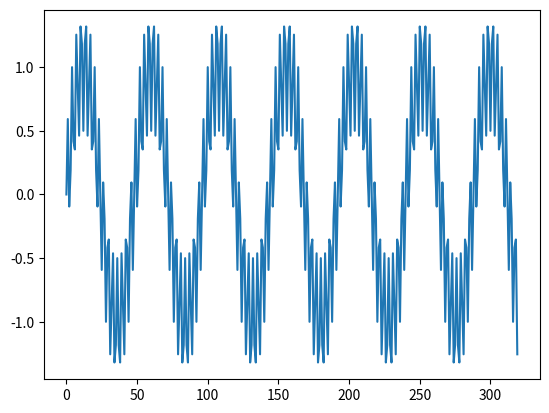
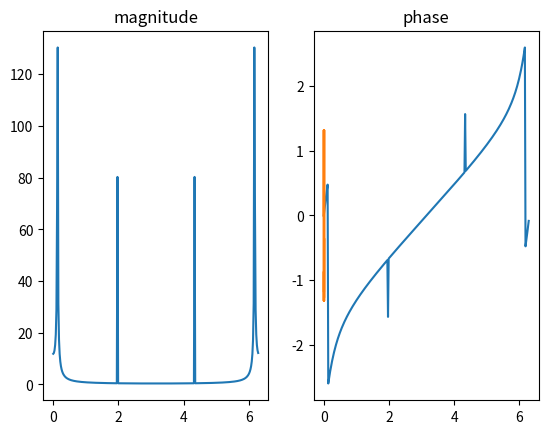
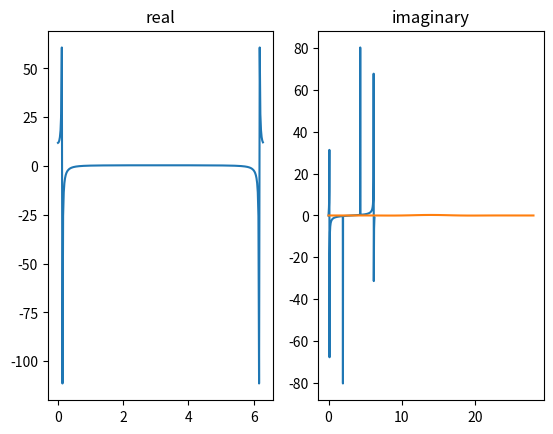
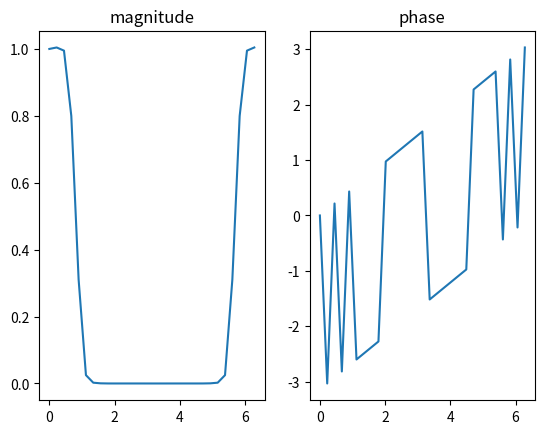
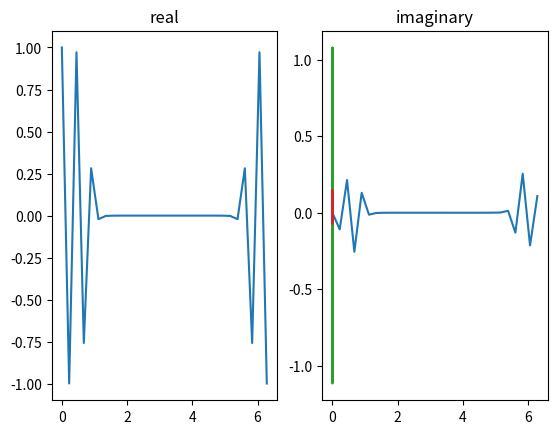
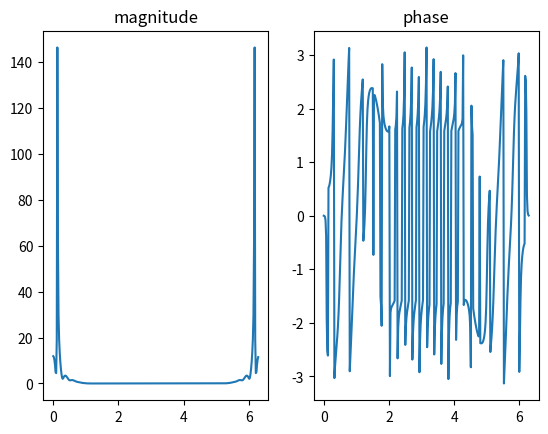
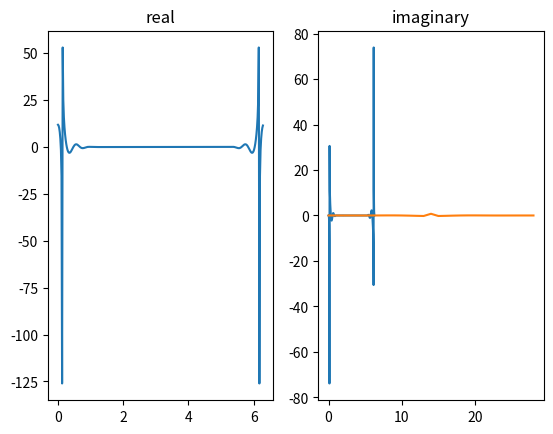
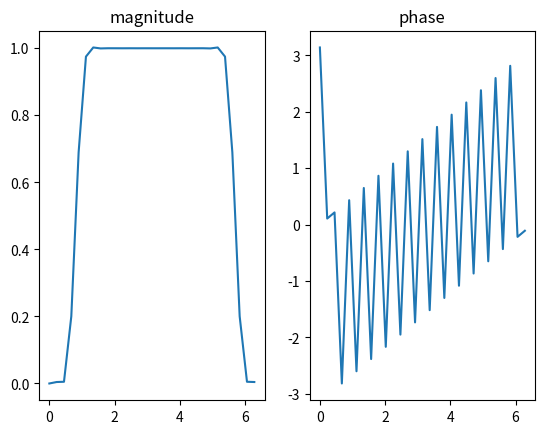
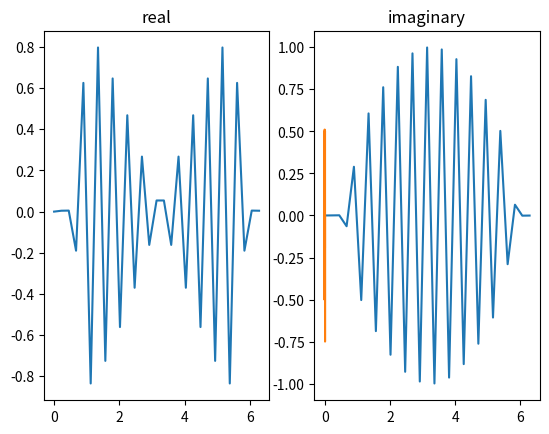
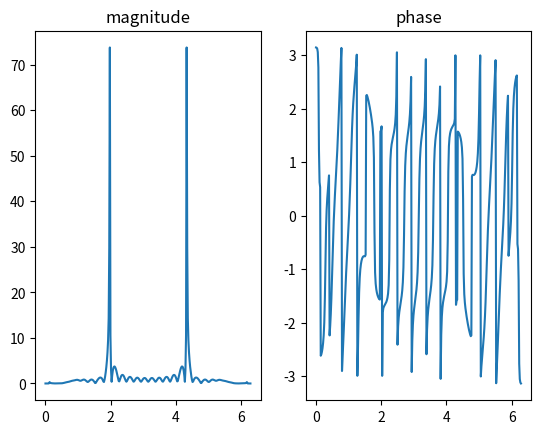
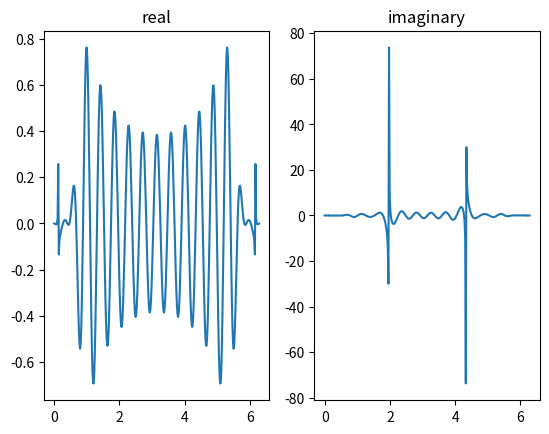
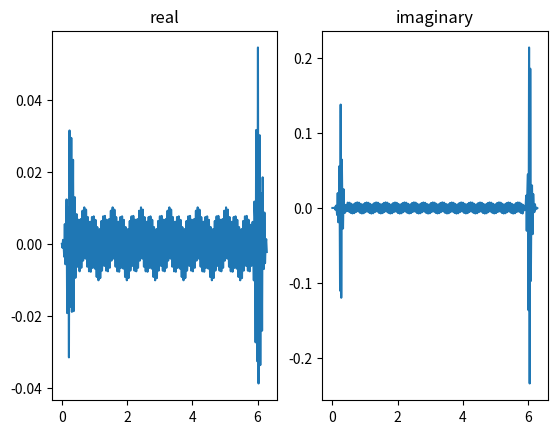
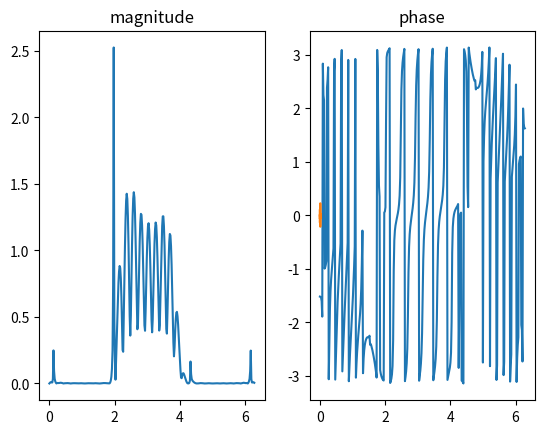
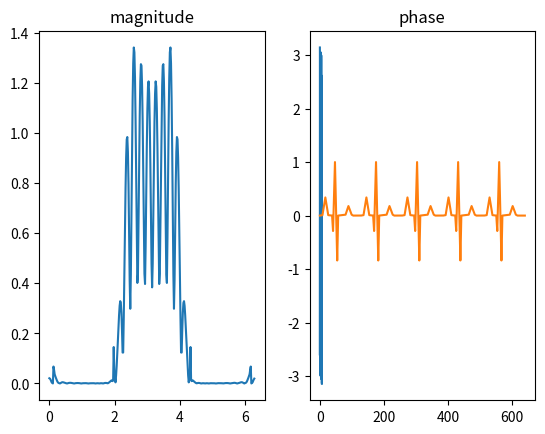
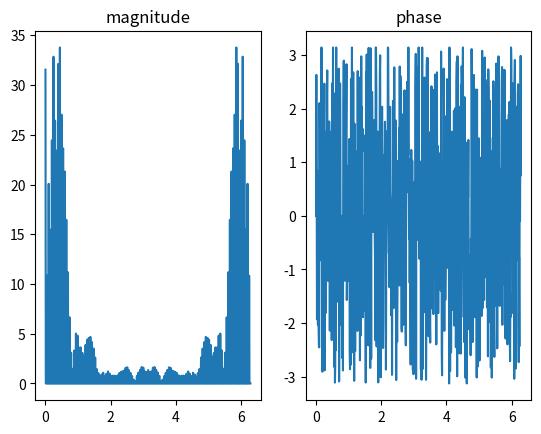
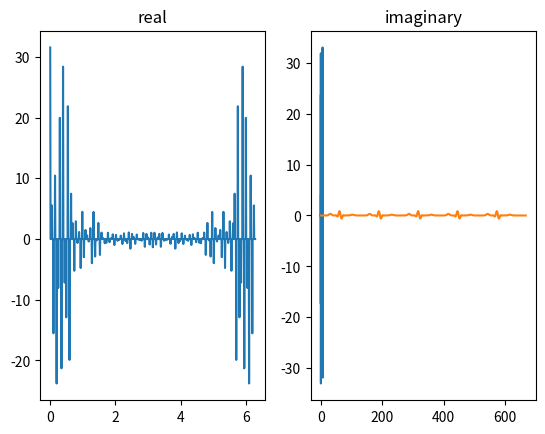

Source code (Python) for these figures, in order: (Note: this script raises an exception after producing the figures.)
input_1kHz_15kHz = [
    +0.0000000000, +0.5924659585, -0.0947343455, +0.1913417162, +1.0000000000,
    +0.4174197128, +0.3535533906, +1.2552931065, +0.8660254038, +0.4619397663,
    +1.3194792169, +1.1827865776, +0.5000000000, +1.1827865776, +1.3194792169,
    +0.4619397663, +0.8660254038, +1.2552931065, +0.3535533906, +0.4174197128,
    +1.0000000000, +0.1913417162, -0.0947343455, +0.5924659585, -0.0000000000,
    -0.5924659585, +0.0947343455, -0.1913417162, -1.0000000000, -0.4174197128,
    -0.3535533906, -1.2552931065, -0.8660254038, -0.4619397663, -1.3194792169,
    -1.1827865776, -0.5000000000, -1.1827865776, -1.3194792169, -0.4619397663,
    -0.8660254038, -1.2552931065, -0.3535533906, -0.4174197128, -1.0000000000,
    -0.1913417162, +0.0947343455, -0.5924659585, +0.0000000000, +0.5924659585,
    -0.0947343455, +0.1913417162, +1.0000000000, +0.4174197128, +0.3535533906,
    +1.2552931065, +0.8660254038, +0.4619397663, +1.3194792169, +1.1827865776,
    +0.5000000000, +1.1827865776, +1.3194792169, +0.4619397663, +0.8660254038,
    +1.2552931065, +0.3535533906, +0.4174197128, +1.0000000000, +0.1913417162,
    -0.0947343455, +0.5924659585, +0.0000000000, -0.5924659585, +0.0947343455,
    -0.1913417162, -1.0000000000, -0.4174197128, -0.3535533906, -1.2552931065,
    -0.8660254038, -0.4619397663, -1.3194792169, -1.1827865776, -0.5000000000,
    -1.1827865776, -1.3194792169, -0.4619397663, -0.8660254038, -1.2552931065,
    -0.3535533906, -0.4174197128, -1.0000000000, -0.1913417162, +0.0947343455,
    -0.5924659585, +0.0000000000, +0.5924659585, -0.0947343455, +0.1913417162,
    +1.0000000000, +0.4174197128, +0.3535533906, +1.2552931065, +0.8660254038,
    +0.4619397663, +1.3194792169, +1.1827865776, +0.5000000000, +1.1827865776,
    +1.3194792169, +0.4619397663, +0.8660254038, +1.2552931065, +0.3535533906,
    +0.4174197128, +1.0000000000, +0.1913417162, -0.0947343455, +0.5924659585,
    +0.0000000000, -0.5924659585, +0.0947343455, -0.1913417162, -1.0000000000,
    -0.4174197128, -0.3535533906, -1.2552931065, -0.8660254038, -0.4619397663,
    -1.3194792169, -1.1827865776, -0.5000000000, -1.1827865776, -1.3194792169,
    -0.4619397663, -0.8660254038, -1.2552931065, -0.3535533906, -0.4174197128,
    -1.0000000000, -0.1913417162, +0.0947343455, -0.5924659585, -0.0000000000,
    +0.5924659585, -0.0947343455, +0.1913417162, +1.0000000000, +0.4174197128,
    +0.3535533906, +1.2552931065, +0.8660254038, +0.4619397663, +1.3194792169,
    +1.1827865776, +0.5000000000, +1.1827865776, +1.3194792169, +0.4619397663,
    +0.8660254038, +1.2552931065, +0.3535533906, +0.4174197128, +1.0000000000,
    +0.1913417162, -0.0947343455, +0.5924659585, -0.0000000000, -0.5924659585,
    +0.0947343455, -0.1913417162, -1.0000000000, -0.4174197128, -0.3535533906,
    -1.2552931065, -0.8660254038, -0.4619397663, -1.3194792169, -1.1827865776,
    -0.5000000000, -1.1827865776, -1.3194792169, -0.4619397663, -0.8660254038,
    -1.2552931065, -0.3535533906, -0.4174197128, -1.0000000000, -0.1913417162,
    +0.0947343455, -0.5924659585, +0.0000000000, +0.5924659585, -0.0947343455,
    +0.1913417162, +1.0000000000, +0.4174197128, +0.3535533906, +1.2552931065,
    +0.8660254038, +0.4619397663, +1.3194792169, +1.1827865776, +0.5000000000,
    +1.1827865776, +1.3194792169, +0.4619397663, +0.8660254038, +1.2552931065,
    +0.3535533906, +0.4174197128, +1.0000000000, +0.1913417162, -0.0947343455,
    +0.5924659585, +0.0000000000, -0.5924659585, +0.0947343455, -0.1913417162,
    -1.0000000000, -0.4174197128, -0.3535533906, -1.2552931065, -0.8660254038,
    -0.4619397663, -1.3194792169, -1.1827865776, -0.5000000000, -1.1827865776,
    -1.3194792169, -0.4619397663, -0.8660254038, -1.2552931065, -0.3535533906,
    -0.4174197128, -1.0000000000, -0.1913417162, +0.0947343455, -0.5924659585,
    -0.0000000000, +0.5924659585, -0.0947343455, +0.1913417162, +1.0000000000,
    +0.4174197128, +0.3535533906, +1.2552931065, +0.8660254038, +0.4619397663,
    +1.3194792169, +1.1827865776, +0.5000000000, +1.1827865776, +1.3194792169,
    +0.4619397663, +0.8660254038, +1.2552931065, +0.3535533906, +0.4174197128,
    +1.0000000000, +0.1913417162, -0.0947343455, +0.5924659585, +0.0000000000,
    -0.5924659585, +0.0947343455, -0.1913417162, -1.0000000000, -0.4174197128,
    -0.3535533906, -1.2552931065, -0.8660254038, -0.4619397663, -1.3194792169,
    -1.1827865776, -0.5000000000, -1.1827865776, -1.3194792169, -0.4619397663,
    -0.8660254038, -1.2552931065, -0.3535533906, -0.4174197128, -1.0000000000,
    -0.1913417162, +0.0947343455, -0.5924659585, -0.0000000000, +0.5924659585,
    -0.0947343455, +0.1913417162, +1.0000000000, +0.4174197128, +0.3535533906,
    +1.2552931065, +0.8660254038, +0.4619397663, +1.3194792169, +1.1827865776,
    +0.5000000000, +1.1827865776, +1.3194792169, +0.4619397663, +0.8660254038,
    +1.2552931065, +0.3535533906, +0.4174197128, +1.0000000000, +0.1913417162,
    -0.0947343455, +0.5924659585, +0.0000000000, -0.5924659585, +0.0947343455,
    -0.1913417162, -1.0000000000, -0.4174197128, -0.3535533906, -1.2552931065]
impulse_response = [
    -0.0018225230, -0.0015879294, +0.0000000000, +0.0036977508, +0.0080754303,
    +0.0085302217, -0.0000000000, -0.0173976984, -0.0341458607, -0.0333591565,
    +0.0000000000, +0.0676308395, +0.1522061835, +0.2229246956, +0.2504960933,
    +0.2229246956, +0.1522061835, +0.0676308395, +0.0000000000, -0.0333591565,
    -0.0341458607, -0.0173976984, -0.0000000000, +0.0085302217, +0.0080754303,
    +0.0036977508, +0.0000000000, -0.0015879294, -0.0018225230]

import matplotlib.pyplot as plt


def quickplt(sequence):
    """Plot the signal as-is."""
    plt.plot(sequence)
    plt.show()


quickplt(input_1kHz_15kHz)

from math import pi

import numpy as np
from numpy.fft import fft


def plt_polar(sequence):
    """Plot the complex signal in polar coordinate, from 0 to pi*2."""
    fig, (ax1, ax2) = plt.subplots(nrows=1, ncols=2)
    domain = np.linspace(0, pi*2, len(sequence))
    ax1.plot(domain, np.abs(sequence))
    ax1.set_title('magnitude')
    ax2.plot(domain, np.angle(sequence))
    ax2.set_title('phase')
    plt.show()


inpft = fft(input_1kHz_15kHz)
plt_polar(inpft)

sample_rate = (len(inpft)/2) / np.argmax(inpft) * 1000
print(sample_rate)

def plt_time(sequence):
    """Plot the signal in time domain."""
    length = len(sequence)
    plt.plot(np.linspace(0, length/sample_rate, length), sequence)
    plt.show()


plt_time(input_1kHz_15kHz)

def plt_rect(sequence):
    """Plot the complex signal in rectangular coordinate, from 0 to pi*2.""" 
    fig, (ax1, ax2) = plt.subplots(nrows=1, ncols=2)
    domain = np.linspace(0, pi*2, len(sequence))
    ax1.plot(domain, np.real(sequence))
    ax1.set_title('real')
    ax2.plot(domain, np.imag(sequence))
    ax2.set_title('imaginary')
    plt.show()


plt_rect(inpft)

quickplt(impulse_response)
lfft = fft(impulse_response)
plt_polar(lfft)
plt_rect(lfft)

output = np.convolve(input_1kHz_15kHz, impulse_response)
plt_time(output)

from numpy.fft import ifft
from scipy import interpolate

f = interpolate.interp1d(np.linspace(0, pi*2, len(lfft)), lfft, kind='zero')
plt_time(np.real(ifft(inpft*f(np.linspace(0, pi*2, len(inpft))))))

f = interpolate.interp1d(np.linspace(0, pi*2, len(lfft)), lfft, kind='linear')
plt_time(np.real(ifft(inpft*f(np.linspace(0, pi*2, len(inpft))))))

plt_polar(fft(output))
plt_rect(fft(output))

high_pass = ((lambda m: [0]*m + [1] + [0]*m)(np.argmax(impulse_response))
             - np.array(impulse_response))
quickplt(high_pass)
plt_polar(fft(high_pass))
plt_rect(fft(high_pass))

outputhf = np.convolve(input_1kHz_15kHz, high_pass)
plt_time(outputhf)
plt_polar(fft(outputhf))
plt_rect(fft(outputhf))

high_pass_bad = ifft(np.roll(lfft, len(impulse_response)>>1))
outputhf_bad = np.convolve(input_1kHz_15kHz, high_pass_bad)
plt_rect(outputhf_bad)
plt_polar(fft(outputhf_bad))

high_pass_worse = np.fromiter(((-1)**n for n in range(len(impulse_response))),
                              dtype=float) * impulse_response
outputhf_worse = np.convolve(input_1kHz_15kHz, high_pass_worse)
plt_time(outputhf_worse)
plt_polar(fft(outputhf_worse))

ecg = [
    0, 0.0010593, 0.0021186, 0.003178, 0.0042373, 0.0052966, 0.0063559,
    0.0074153, 0.0084746, 0.045198, 0.081921, 0.11864, 0.15537, 0.19209,
    0.22881, 0.26554, 0.30226, 0.33898, 0.30226, 0.26554, 0.22881, 0.19209,
    0.15537, 0.11864, 0.081921, 0.045198, 0.0084746, 0.0077684, 0.0070621,
    0.0063559, 0.0056497, 0.0049435, 0.0042373, 0.0035311, 0.0028249,
    0.0021186, 0.0014124, 0.00070621, 0, -0.096045, -0.19209, -0.28814,
    -0.073446, 0.14124, 0.35593, 0.57062, 0.78531, 1, 0.73729, 0.47458,
    0.21186, -0.050847, -0.31356, -0.57627, -0.83898, -0.55932, -0.27966, 0,
    0.00073692, 0.0014738, 0.0022108, 0.0029477, 0.0036846, 0.0044215,
    0.0051584, 0.0058954, 0.0066323, 0.0073692, 0.0081061, 0.008843, 0.00958,
    0.010317, 0.011054, 0.011791, 0.012528, 0.013265, 0.014001, 0.014738,
    0.015475, 0.016212, 0.016949, 0.03484, 0.052731, 0.070621, 0.088512,
    0.1064, 0.12429, 0.14218, 0.16008, 0.17797, 0.16186, 0.14576, 0.12966,
    0.11356, 0.097458, 0.081356, 0.065254, 0.049153, 0.033051, 0.016949,
    0.013559, 0.010169, 0.0067797, 0.0033898, 0, 0, 0, 0, 0, 0, 0, 0, 0, 0, 0,
    0, 0, 0, 0, 0, 0, 0, 0, 0, 0, 0, 0, 0, 0, 0.0010593, 0.0021186, 0.003178,
    0.0042373, 0.0052966, 0.0063559, 0.0074153, 0.0084746, 0.045198, 0.081921,
    0.11864, 0.15537, 0.19209, 0.22881, 0.26554, 0.30226, 0.33898, 0.30226,
    0.26554, 0.22881, 0.19209, 0.15537, 0.11864, 0.081921, 0.045198, 0.0084746,
    0.0077684, 0.0070621, 0.0063559, 0.0056497, 0.0049435, 0.0042373,
    0.0035311, 0.0028249, 0.0021186, 0.0014124, 0.00070621, 0, -0.096045,
    -0.19209, -0.28814, -0.073446, 0.14124, 0.35593, 0.57062, 0.78531, 1,
    0.73729, 0.47458, 0.21186, -0.050847, -0.31356, -0.57627, -0.83898,
    -0.55932, -0.27966, 0, 0.00073692, 0.0014738, 0.0022108, 0.0029477,
    0.0036846, 0.0044215, 0.0051584, 0.0058954, 0.0066323, 0.0073692,
    0.0081061, 0.008843, 0.00958, 0.010317, 0.011054, 0.011791, 0.012528,
    0.013265, 0.014001, 0.014738, 0.015475, 0.016212, 0.016949, 0.03484,
    0.052731, 0.070621, 0.088512, 0.1064, 0.12429, 0.14218, 0.16008, 0.17797,
    0.16186, 0.14576, 0.12966, 0.11356, 0.097458, 0.081356, 0.065254, 0.049153,
    0.033051, 0.016949, 0.013559, 0.010169, 0.0067797, 0.0033898, 0, 0, 0, 0,
    0, 0, 0, 0, 0, 0, 0, 0, 0, 0, 0, 0, 0, 0, 0, 0, 0, 0, 0, 0, 0, 0.0010593,
    0.0021186, 0.003178, 0.0042373, 0.0052966, 0.0063559, 0.0074153, 0.0084746,
    0.045198, 0.081921, 0.11864, 0.15537, 0.19209, 0.22881, 0.26554, 0.30226,
    0.33898, 0.30226, 0.26554, 0.22881, 0.19209, 0.15537, 0.11864, 0.081921,
    0.045198, 0.0084746, 0.0077684, 0.0070621, 0.0063559, 0.0056497, 0.0049435,
    0.0042373, 0.0035311, 0.0028249, 0.0021186, 0.0014124, 0.00070621, 0,
    -0.096045, -0.19209, -0.28814, -0.073446, 0.14124, 0.35593, 0.57062,
    0.78531, 1, 0.73729, 0.47458, 0.21186, -0.050847, -0.31356, -0.57627,
    -0.83898, -0.55932, -0.27966, 0, 0.00073692, 0.0014738, 0.0022108,
    0.0029477, 0.0036846, 0.0044215, 0.0051584, 0.0058954, 0.0066323,
    0.0073692, 0.0081061, 0.008843, 0.00958, 0.010317, 0.011054, 0.011791,
    0.012528, 0.013265, 0.014001, 0.014738, 0.015475, 0.016212, 0.016949,
    0.03484, 0.052731, 0.070621, 0.088512, 0.1064, 0.12429, 0.14218, 0.16008,
    0.17797, 0.16186, 0.14576, 0.12966, 0.11356, 0.097458, 0.081356, 0.065254,
    0.049153, 0.033051, 0.016949, 0.013559, 0.010169, 0.0067797, 0.0033898, 0,
    0, 0, 0, 0, 0, 0, 0, 0, 0, 0, 0, 0, 0, 0, 0, 0, 0, 0, 0, 0, 0, 0, 0, 0,
    0.0010593, 0.0021186, 0.003178, 0.0042373, 0.0052966, 0.0063559, 0.0074153,
    0.0084746, 0.045198, 0.081921, 0.11864, 0.15537, 0.19209, 0.22881, 0.26554,
    0.30226, 0.33898, 0.30226, 0.26554, 0.22881, 0.19209, 0.15537, 0.11864,
    0.081921, 0.045198, 0.0084746, 0.0077684, 0.0070621, 0.0063559, 0.0056497,
    0.0049435, 0.0042373, 0.0035311, 0.0028249, 0.0021186, 0.0014124,
    0.00070621, 0, -0.096045, -0.19209, -0.28814, -0.073446, 0.14124, 0.35593,
    0.57062, 0.78531, 1, 0.73729, 0.47458, 0.21186, -0.050847, -0.31356,
    -0.57627, -0.83898, -0.55932, -0.27966, 0, 0.00073692, 0.0014738,
    0.0022108, 0.0029477, 0.0036846, 0.0044215, 0.0051584, 0.0058954,
    0.0066323, 0.0073692, 0.0081061, 0.008843, 0.00958, 0.010317, 0.011054,
    0.011791, 0.012528, 0.013265, 0.014001, 0.014738, 0.015475, 0.016212,
    0.016949, 0.03484, 0.052731, 0.070621, 0.088512, 0.1064, 0.12429, 0.14218,
    0.16008, 0.17797, 0.16186, 0.14576, 0.12966, 0.11356, 0.097458, 0.081356,
    0.065254, 0.049153, 0.033051, 0.016949, 0.013559, 0.010169, 0.0067797,
    0.0033898, 0, 0, 0, 0, 0, 0, 0, 0, 0, 0, 0, 0, 0, 0, 0, 0, 0, 0, 0, 0, 0,
    0, 0, 0, 0, 0.0010593, 0.0021186, 0.003178, 0.0042373, 0.0052966,
    0.0063559, 0.0074153, 0.0084746, 0.045198, 0.081921, 0.11864, 0.15537,
    0.19209, 0.22881, 0.26554, 0.30226, 0.33898, 0.30226, 0.26554, 0.22881,
    0.19209, 0.15537, 0.11864, 0.081921, 0.045198, 0.0084746, 0.0077684,
    0.0070621, 0.0063559, 0.0056497, 0.0049435, 0.0042373, 0.0035311,
    0.0028249, 0.0021186, 0.0014124, 0.00070621, 0, -0.096045, -0.19209,
    -0.28814, -0.073446, 0.14124, 0.35593, 0.57062, 0.78531, 1, 0.73729,
    0.47458, 0.21186, -0.050847, -0.31356, -0.57627, -0.83898, -0.55932,
    -0.27966, 0, 0.00073692, 0.0014738, 0.0022108, 0.0029477, 0.0036846,
    0.0044215, 0.0051584, 0.0058954, 0.0066323, 0.0073692, 0.0081061, 0.008843,
    0.00958, 0.010317, 0.011054, 0.011791, 0.012528, 0.013265, 0.014001,
    0.014738, 0.015475, 0.016212, 0.016949, 0.03484, 0.052731, 0.070621,
    0.088512, 0.1064, 0.12429, 0.14218, 0.16008, 0.17797, 0.16186, 0.14576,
    0.12966, 0.11356, 0.097458, 0.081356, 0.065254, 0.049153, 0.033051,
    0.016949, 0.013559, 0.010169, 0.0067797, 0.0033898, 0, 0, 0, 0, 0, 0, 0, 0,
    0, 0, 0, 0, 0, 0, 0, 0, 0, 0, 0, 0, 0, 0, 0, 0]
quickplt(ecg)
plt_polar(fft(ecg))
plt_rect(fft(ecg))

ecglf = np.convolve(ecg, impulse_response)
quickplt(ecglf)
plt_polar(fft(ecglf))
plt_rect(fft(ecglf))

real, imag = np.random.random((2, len(ecg)-len(high_pass)+1))
whitenoise = ifft(real + imag*1j)
noise_hf = abs(np.convolve(whitenoise, high_pass))
quickplt(noise_hf)
noisy_ecg = ecg + noise_hf
quickplt(noisy_ecg)

recovered_ecg = np.convolve(noisy_ecg, impulse_response)
quickplt(recovered_ecg)

!pip install palace
from palace import BaseDecoder, Buffer, Context, Device


class Dec(BaseDecoder):
    """Generator of elementary signals."""
    def __init__(self, content):
        self.content, self.size = content.copy(), len(content)

    @BaseDecoder.frequency.getter
    def frequency(self) -> int: return int(sample_rate)

    @BaseDecoder.channel_config.getter
    def channel_config(self) -> str:
        return 'Mono'

    @BaseDecoder.sample_type.getter
    def sample_type(self) -> str:
        return '32-bit float'

    @BaseDecoder.length.getter
    def length(self) -> int: return self.size

    def seek(self, pos: int) -> bool: return False

    @BaseDecoder.loop_points.getter
    def loop_points(self): return 0, 0

    def read(self, count: int) -> bytes:
        if count > len(self.content):
            try:
                return np.float32(self.content).tobytes()
            finally:
                self.content = []
        data, self.content = self.content[:count], self.content[count:]
        return np.float32(data).tobytes()

from time import sleep

with Device() as d, Context(d) as c:
    with Buffer.from_decoder(Dec(input_1kHz_15kHz), 'input') as b, b.play() as s:
        sleep(1)
    with Buffer.from_decoder(Dec(output), 'lf') as b, b.play() as s:
        sleep(1)
    with Buffer.from_decoder(Dec(outputhf), 'hf') as b, b.play() as s:
        sleep(1)